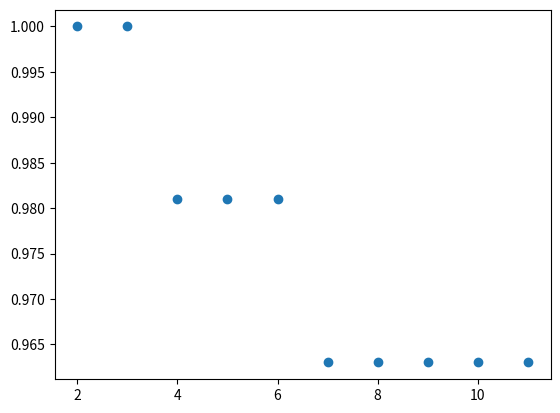

Recreate this plot in Python.
import numpy as np
from matplotlib import pyplot


data = np.array([[2, 1.0], [3, 1.0], [4, 0.981], [5, 0.981], [6, 0.981],
                [7, 0.9630], [8, 0.9630], [9, 0.9630], [10, 0.963],
                [11, 0.9630]])
pyplot.scatter(data[:, 0], data[:, 1])
pyplot.show()
